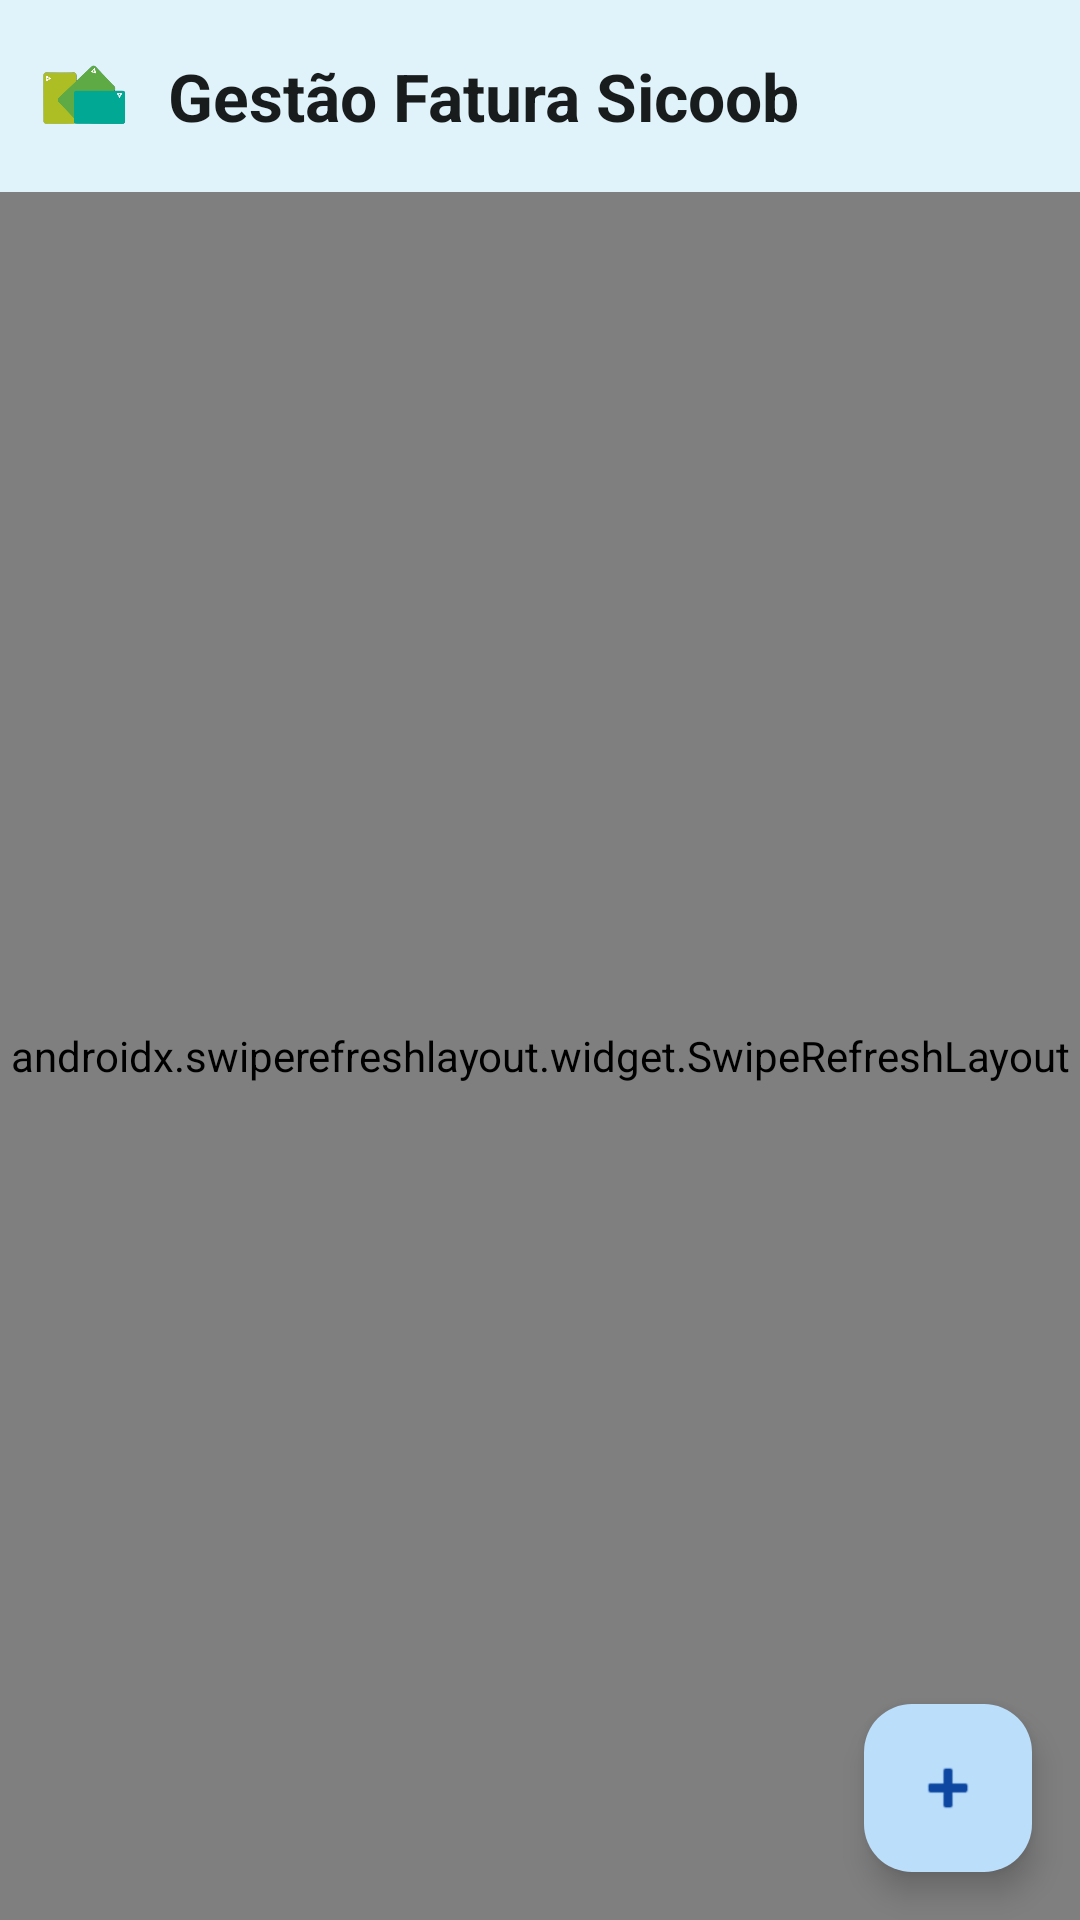

Write the Android layout XML for this screen, with the resource values it uses.
<!-- AndroidManifest.xml: application theme Theme.GestaoFaturaSicoob -->
<!-- res/layout/fragment_invoices.xml -->
<?xml version="1.0" encoding="utf-8"?>
<androidx.coordinatorlayout.widget.CoordinatorLayout xmlns:android="http://schemas.android.com/apk/res/android"
    xmlns:app="http://schemas.android.com/apk/res-auto"
    xmlns:tools="http://schemas.android.com/tools"
    android:layout_width="match_parent"
    android:layout_height="match_parent"
    android:fitsSystemWindows="true">

    
    <include layout="@layout/include_app_toolbar" />

    <androidx.swiperefreshlayout.widget.SwipeRefreshLayout
        android:id="@+id/swipeRefreshLayout"
        android:layout_width="match_parent"
        android:layout_height="match_parent"
        app:layout_behavior="@string/appbar_scrolling_view_behavior">

        <FrameLayout
            android:layout_width="match_parent"
            android:layout_height="match_parent">

            <androidx.recyclerview.widget.RecyclerView
                android:id="@+id/recyclerInvoices"
                android:layout_width="match_parent"
                android:layout_height="match_parent"
                android:clipToPadding="false"
                android:padding="16dp"
                tools:listitem="@android:layout/simple_list_item_2" />

            <TextView
                android:id="@+id/textEmptyState"
                android:layout_width="wrap_content"
                android:layout_height="wrap_content"
                android:layout_gravity="center"
                android:gravity="center"
                android:text="Nenhuma fatura processada.\nToque em + para adicionar"
                android:textSize="16sp"
                android:visibility="gone"
                tools:visibility="visible" />

        </FrameLayout>

    </androidx.swiperefreshlayout.widget.SwipeRefreshLayout>

    <com.google.android.material.floatingactionbutton.FloatingActionButton
        android:id="@+id/fabUploadInvoice"
        android:layout_width="wrap_content"
        android:layout_height="wrap_content"
        android:layout_gravity="bottom|end"
        android:layout_margin="16dp"
        android:contentDescription="Adicionar Fatura"
        app:srcCompat="@android:drawable/ic_input_add" />

</androidx.coordinatorlayout.widget.CoordinatorLayout>
<!-- res/layout/include_app_toolbar.xml (included above) -->
<?xml version="1.0" encoding="utf-8"?>
<com.google.android.material.appbar.AppBarLayout
    xmlns:android="http://schemas.android.com/apk/res/android"
    xmlns:app="http://schemas.android.com/apk/res-auto"
    android:id="@+id/appBarLayout"
    android:layout_width="match_parent"
    android:layout_height="wrap_content"
    android:background="?attr/colorSurface"
    android:elevation="4dp"
    android:fitsSystemWindows="true"
    app:elevation="4dp">

    <com.google.android.material.appbar.MaterialToolbar
        android:id="@+id/toolbarCommon"
        android:layout_width="match_parent"
        android:layout_height="?attr/actionBarSize"
        android:background="?attr/colorSurface"
        app:contentInsetStart="0dp"
        app:contentInsetStartWithNavigation="0dp">

        <LinearLayout
            android:layout_width="match_parent"
            android:layout_height="match_parent"
            android:orientation="horizontal"
            android:gravity="center_vertical"
            android:paddingStart="4dp"
            android:paddingEnd="16dp">

            
            <com.google.android.material.button.MaterialButton
                android:id="@+id/buttonBack"
                style="@style/Widget.Material3.Button.IconButton"
                android:layout_width="48dp"
                android:layout_height="48dp"
                android:visibility="gone"
                app:icon="@drawable/ic_back_arrow"
                app:iconTint="?attr/colorOnSurface"
                app:iconSize="24dp"
                android:contentDescription="Voltar" />

            
            <ImageView
                android:id="@+id/imageLogo"
                android:layout_width="32dp"
                android:layout_height="32dp"
                android:layout_marginStart="8dp"
                android:src="@drawable/logo_sicoob"
                android:contentDescription="Logo Sicoob" />

            
            <TextView
                android:id="@+id/textToolbarTitle"
                android:layout_width="0dp"
                android:layout_height="wrap_content"
                android:layout_weight="1"
                android:layout_marginStart="12dp"
                android:layout_marginEnd="8dp"
                android:text="@string/app_name"
                android:textAppearance="@style/TextAppearance.Material3.TitleLarge"
                android:textColor="?attr/colorOnSurface"
                android:textStyle="bold"
                android:singleLine="true"
                android:ellipsize="end" />

        </LinearLayout>

    </com.google.android.material.appbar.MaterialToolbar>

</com.google.android.material.appbar.AppBarLayout>
<!-- resources referenced by this layout -->
<resources>
  <string name="app_name">Gestão Fatura Sicoob</string>
  <color name="md_theme_light_primary">#2196F3</color>
  <color name="md_theme_light_onPrimary">#FFFFFF</color>
  <color name="md_theme_light_primaryContainer">#BBDEFB</color>
  <color name="md_theme_light_onPrimaryContainer">#0D47A1</color>
  <color name="md_theme_light_secondary">#1976D2</color>
  <color name="md_theme_light_onSecondary">#FFFFFF</color>
  <color name="md_theme_light_secondaryContainer">#90CAF9</color>
  <color name="md_theme_light_onSecondaryContainer">#0D47A1</color>
  <color name="md_theme_light_tertiary">#1E88E5</color>
  <color name="md_theme_light_onTertiary">#FFFFFF</color>
  <color name="md_theme_light_tertiaryContainer">#64B5F6</color>
  <color name="md_theme_light_onTertiaryContainer">#0D47A1</color>
  <color name="md_theme_light_error">#BA1A1A</color>
  <color name="md_theme_light_onError">#FFFFFF</color>
  <color name="md_theme_light_errorContainer">#FFDAD6</color>
  <color name="md_theme_light_onErrorContainer">#410002</color>
  <color name="md_theme_light_background">#f5fdfb</color>
  <color name="md_theme_light_onBackground">#191c1c</color>
  <color name="md_theme_light_surface">#f5fdfb</color>
  <color name="md_theme_light_onSurface">#191c1c</color>
  <color name="md_theme_light_surfaceVariant">#dae5e2</color>
  <color name="md_theme_light_onSurfaceVariant">#3f4947</color>
  <color name="md_theme_light_outline">#6f7977</color>
  <color name="md_theme_light_outlineVariant">#bec9c6</color>
  <color name="md_theme_light_inverseSurface">#2d3130</color>
  <color name="md_theme_light_inverseOnSurface">#eff1ef</color>
  <color name="md_theme_light_inversePrimary">#64B5F6</color>
</resources>
